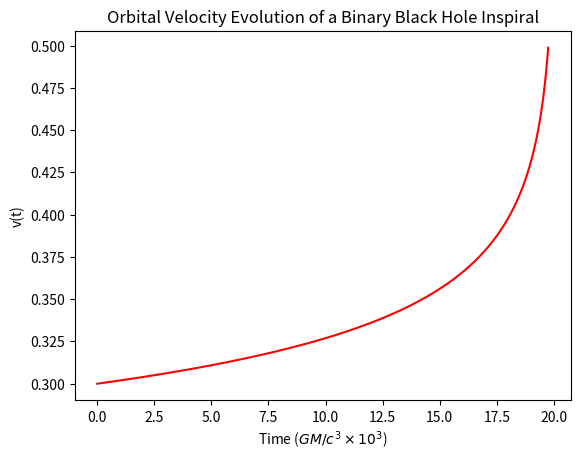

Generate this figure with matplotlib:
import numpy as np
import matplotlib.pyplot as plt
from scipy.integrate import odeint

# these numbers are dimensionless and using only the mass ratio.
m1 = 10.0 # mass of black hole 1
m2 = 5.0 # mass of black hole 2

m = m1 + m2 # total mass of the system
mu = (m1 * m2) / m # reduced mass

# function shows how orbital velocity increase over time due to
# gravitational-wave energy loss.
def dv_dt(v, t):
    if v <= 0.5:
        return (32 / 5) * (mu / m ** 2) * v ** 9
    else:
        return 0.0

v0 = 0.3 # initial orbital velocity
t = np.linspace(0, 19750, 20000) # uniform time array

v = odeint(dv_dt, v0, t) # solve ODE
t_plot = t / 1000 # rescaled time values to make it easier to read

# visualisation (graph)
plt.plot(t_plot, v, color = 'red')
plt.xlabel(r"Time ($GM/c^{3} \times 10^{3}$)")
plt.ylabel("v(t)")
plt.title("Orbital Velocity Evolution of a Binary Black Hole Inspiral")
plt.show()
